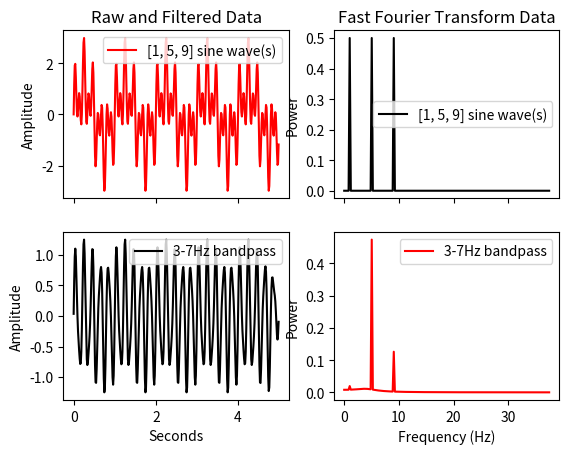

Source code (Python):
import numpy as np
import matplotlib.pyplot as plt
import scipy.fft
from scipy.signal import butter, filtfilt


class FilterTest:

    def __init__(self, freqs=(), filter_type="lowpass", low_f=1, high_f=10, filter_order=3):
        """Class that is designed to demonstrate how sine wave addition, filtering, and FFTs work.
            Plots raw data, filtered data, raw data FFT, and filtered data FFT on single plot.

        :arguments
        -freqs: list of frequencies to include in the raw data. e.g. freqs=[1, 3, 5]
        -filter_type: type of filter; "lowpass", "highpass", or "bandpass"
        -low_f: frequency used if filter_type=="lowpass" or low-end cutoff frequency for "bandpass"
        -high_f: frequency used if filter_type=="highpass" or high-end cutoff frequency for "bandpass"
        -filter_order: integer or float
        """

        self.length = 375  # Number of samples
        self.x = np.arange(self.length)
        self.fs = 75  # sampling rate

        self.freqs = freqs
        self.filter_type = filter_type
        self.low_f = low_f
        self.high_f = high_f
        self.filter_order = filter_order

        self.raw_data = []
        self.filtered_data = []

        self.raw_fft = None
        self.filtered_fft = None

        self.data_freq = []
        self.filter_details = None

        # RUNS METHODS
        self.create_raw_wave()
        self.filter_signal()
        self.plot_data()

    def create_raw_wave(self):
        """Creates a sine wave that is the addition of all frequencies specified in self.freqs"""

        print("Generating signal from sine wave(s) with {} Hz frequency.".format(self.freqs))
        data = []

        for f in self.freqs:
            y = np.sin(2 * np.pi * f * self.x / self.fs)
            data.append(y)

        net_wave = np.sum(data, axis=0)

        self.raw_data = net_wave
        self.data_freq = self.freqs

        self.raw_fft = scipy.fft.fft(self.raw_data)

    def filter_signal(self):
        """Filters data using details specified by self.filter_type, self.low_f, self.high_f, and self.filter_order.
        """

        nyquist_freq = 0.5 * self.fs

        if self.filter_type == "lowpass":
            print("Running a {}Hz lowpass filter.".format(self.low_f))
            self.filter_details = "{}Hz lowpass".format(self.low_f)

            low = self.low_f / nyquist_freq
            b, a = butter(N=self.filter_order, Wn=low, btype="lowpass")
            # filtered_data = lfilter(b, a, data)
            filtered_data = filtfilt(b, a, x=self.raw_data)

        if self.filter_type == "highpass":
            print("Running a {}Hz highpass filter.".format(self.high_f))
            self.filter_details = "{}Hz highpass".format(self.high_f)

            high = self.high_f / nyquist_freq
            b, a = butter(N=self.filter_order, Wn=high, btype="highpass")
            # filtered_data = lfilter(b, a, data)
            filtered_data = filtfilt(b, a, x=self.raw_data)

        if self.filter_type == "bandpass":
            print("Running a {}-{}Hz bandpass filter.".format(self.low_f, self.high_f))
            self.filter_details = "{}-{}Hz bandpass".format(self.low_f, self.high_f)

            low = self.low_f / nyquist_freq
            high = self.high_f / nyquist_freq

            b, a = butter(N=self.filter_order, Wn=[low, high], btype="bandpass")
            # filtered_data = lfilter(b, a, data)
            filtered_data = filtfilt(b, a, x=self.raw_data)

        self.filtered_data = filtered_data

        self.filtered_fft = scipy.fft.fft(filtered_data)

    def plot_data(self):

        plt.subplots(2, 2, sharex='col')

        # Raw + filtered data ----------------------------------------------------------------------------------------

        plt.subplot(2, 2, 1)
        plt.title("Raw and Filtered Data")
        plt.plot(self.x/self.fs, self.raw_data, label="{} sine wave(s)".format(self.data_freq), color='red')
        plt.legend()
        plt.ylabel("Amplitude")

        plt.subplot(2, 2, 3)
        plt.plot(self.x/self.fs, self.filtered_data, label=self.filter_details, color='black')
        plt.legend()
        plt.ylabel("Amplitude")
        plt.xlabel("Seconds")

        # FFT data ---------------------------------------------------------------------------------------------------

        xf = np.linspace(0.0, 1.0 / (2.0 * (1 / self.fs)), self.length // 2)

        plt.subplot(2, 2, 2)
        plt.title("Fast Fourier Transform Data")
        plt.plot(xf, 2.0 / self.length / 2 * np.abs(self.raw_fft[0:self.length // 2]),
                 color='black', label="{} sine wave(s)".format(self.data_freq))
        plt.ylabel("Power")
        plt.legend()

        plt.subplot(2, 2, 4)
        plt.plot(xf, 2.0 / self.length / 2 * np.abs(self.filtered_fft[0:self.length // 2]),
                 color='red', label=self.filter_details)

        plt.ylabel("Power")
        plt.xlabel("Frequency (Hz)")
        plt.legend()


t = FilterTest(freqs=[1, 5, 9], filter_type="bandpass", low_f=3, high_f=7, filter_order=1)
